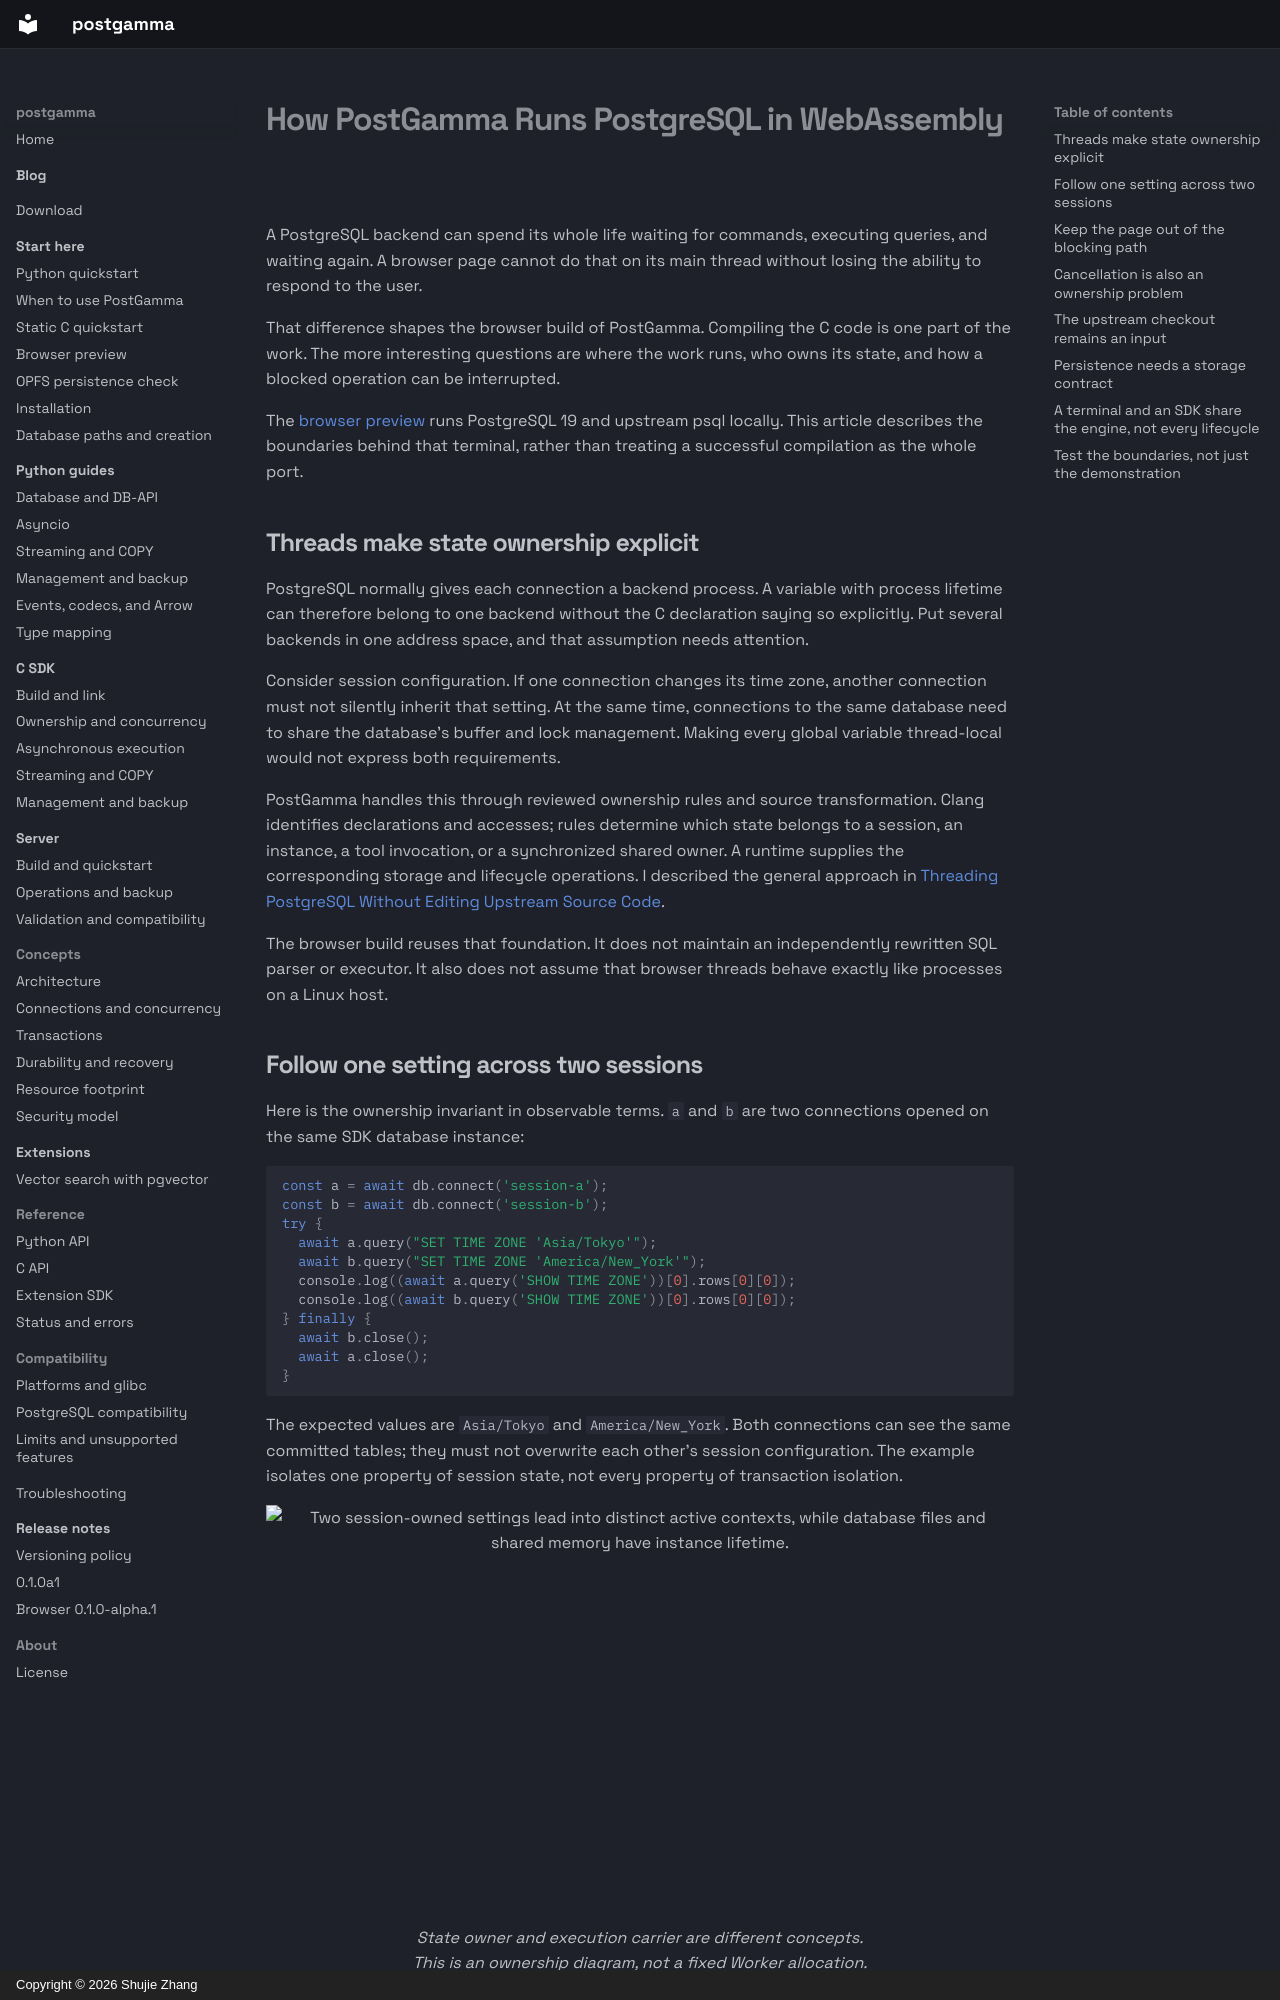

repository: postgamma/postgamma · page: blog/posts/05-how-postgamma-runs-postgresql-in-webassembly/index.html · generator: mkdocs · copyright: Copyright © 2026 Shujie Zhang

---
title: How PostGamma Runs PostgreSQL in WebAssembly
description: Moving PostgreSQL into a browser means dealing with session state, blocking work, storage, and cancellation—not just compiling C.
author: Shujie Zhang
categories:
  - Engineering
draft: false
date: 2026-11-04T00:00:00+00:00
slug: how-postgamma-runs-postgresql-in-webassembly
cover: assets/images/blog/postgresql-browser-workers.webp
cover_alt: A cutaway mechanical engine with separate colored workstations surrounding a shared central structure.
---

# How PostGamma Runs PostgreSQL in WebAssembly

A PostgreSQL backend can spend its whole life waiting for commands, executing
queries, and waiting again. A browser page cannot do that on its main thread
without losing the ability to respond to the user.

That difference shapes the browser build of PostGamma. Compiling the C code
is one part of the work. The more interesting questions are where the work
runs, who owns its state, and how a blocked operation can be interrupted.

The [browser preview](04-postgresql-in-your-browser-with-postgamma.md) runs
PostgreSQL 19 and upstream psql locally. This article describes the boundaries
behind that terminal, rather than treating a successful compilation as the
whole port.

## Threads make state ownership explicit

PostgreSQL normally gives each connection a backend process. A variable with
process lifetime can therefore belong to one backend without the C declaration
saying so explicitly. Put several backends in one address space, and that
assumption needs attention.

Consider session configuration. If one connection changes its time zone,
another connection must not silently inherit that setting. At the same time,
connections to the same database need to share the database's buffer and lock
management. Making every global variable thread-local would not express both
requirements.

PostGamma handles this through reviewed ownership rules and source
transformation. Clang identifies declarations and accesses; rules determine
which state belongs to a session, an instance, a tool invocation, or a
synchronized shared owner. A runtime supplies the corresponding storage and
lifecycle operations. I described the general approach in
[Threading PostgreSQL Without Editing Upstream Source Code](02-threading-postgresql-without-editing-upstream-source-code.md).

The browser build reuses that foundation. It does not maintain an independently
rewritten SQL parser or executor. It also does not assume that browser threads
behave exactly like processes on a Linux host.
